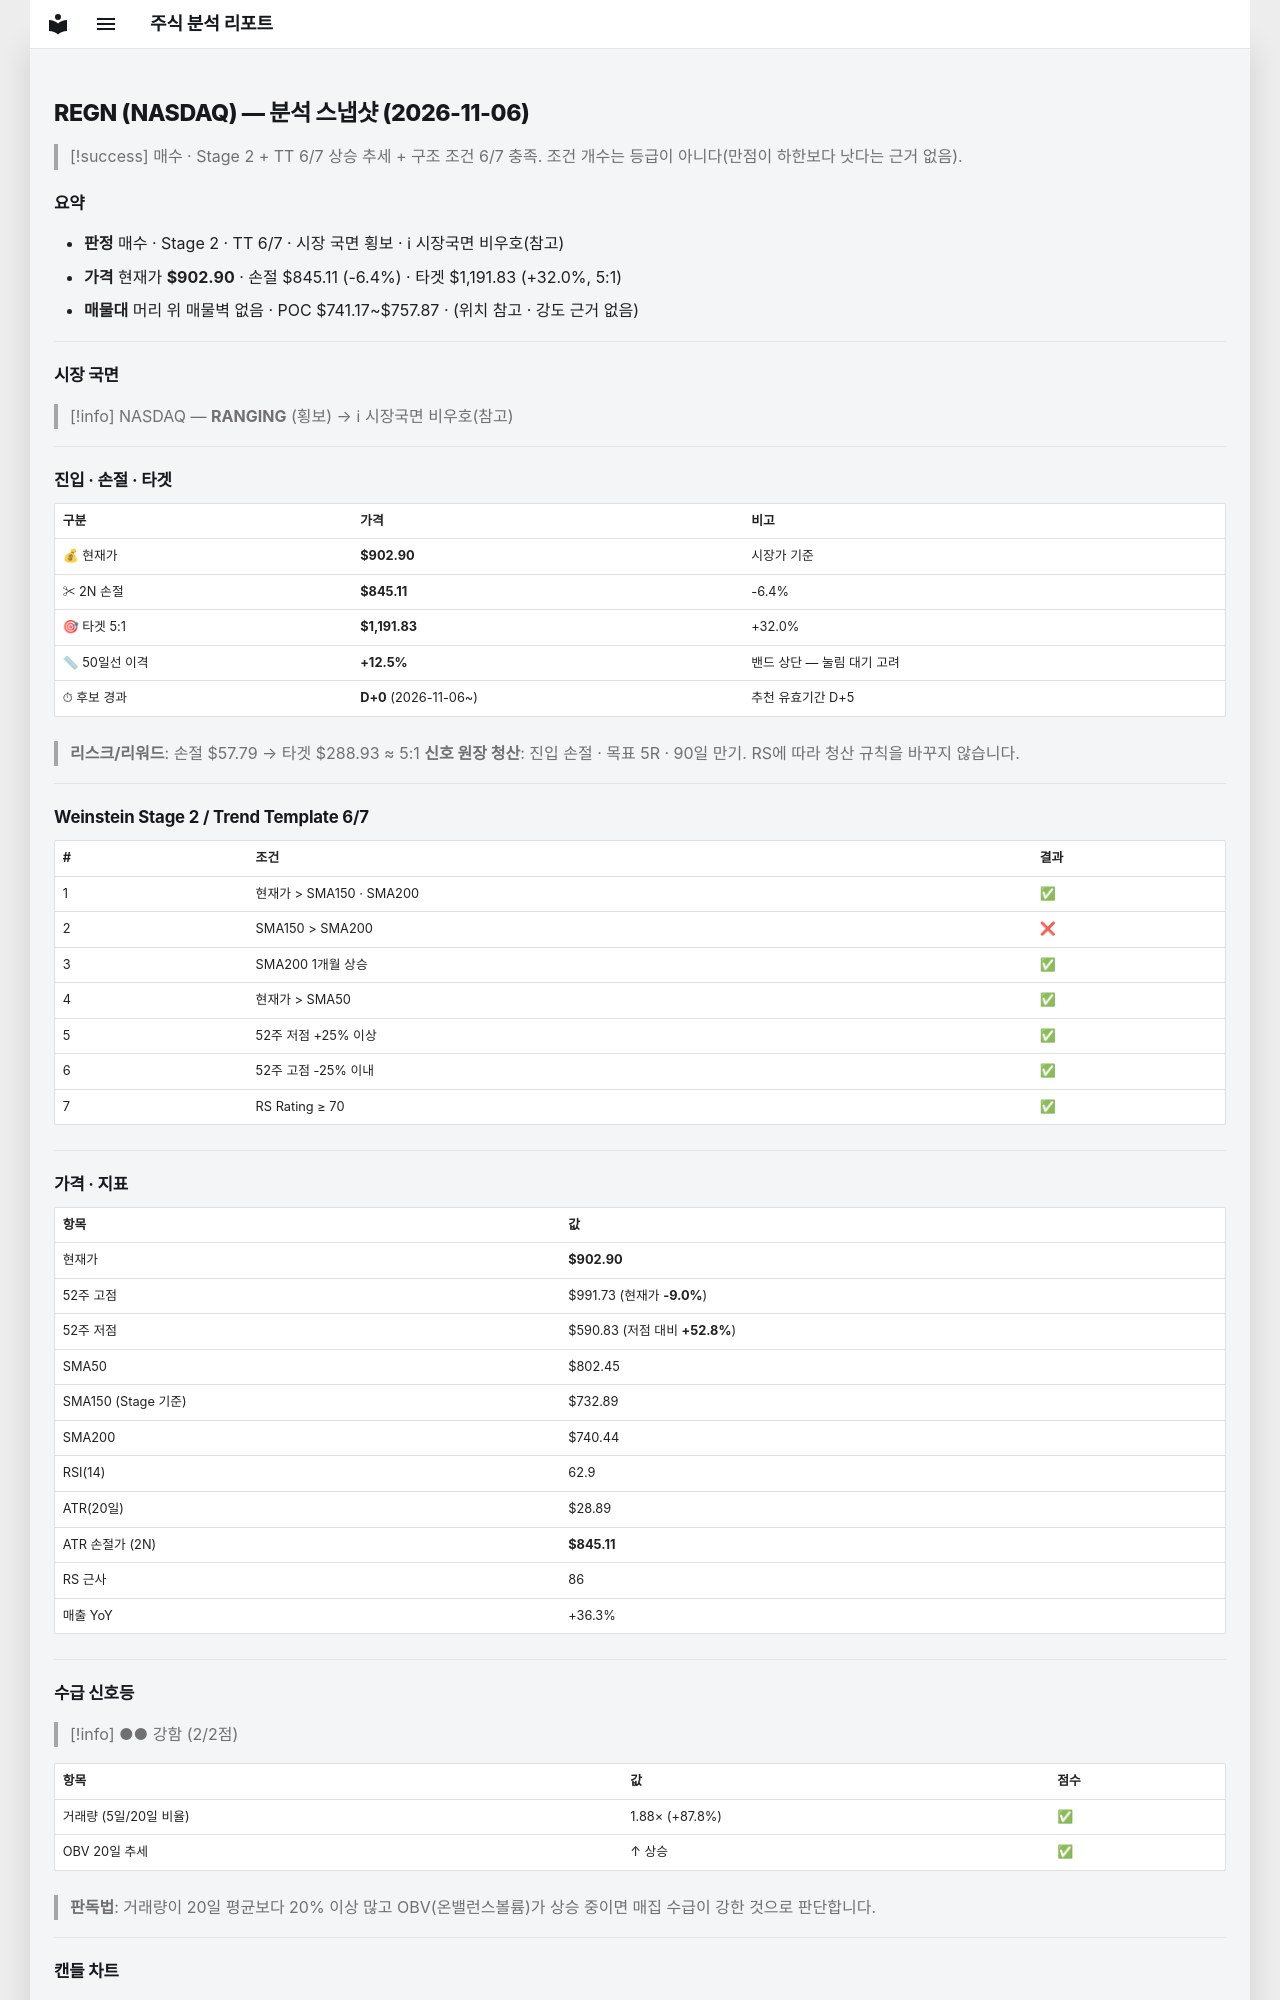

repository: soloandco/stock-reports · page: snapshots/REGN-2026-11-06/index.html · generator: mkdocs

---
type: analysis-snapshot
title: REGN 분석 스냅샷
ticker: REGN
market: NASDAQ
created: 2026-11-06
updated: 2026-11-06
bar-date: 2026-11-05
verdict: 매수관찰
real-rr: 5.14
sma50-gap-pct: 12.5
candidate-days: 0
candidate-since: 2026-11-06
weekly-position: 저항대아래
weekly-overhead-price: 1199.88
weekly-overhead-pct: 32.9
stage: 2
trend-template-score: 6
tt-max: 7
ma-set: sma-50-150-200
price: 902.9000244140625
stop-price: 845.1134346280628
market-regime: RANGING
supply-demand-score: 2/2
supply-demand-label: 강함
status: tracking
tags:
  - stock-agent
  - watchlist
  - REGN
  - analysis
related:
  - "[[analysis-template]]"
---

# REGN (NASDAQ) — 분석 스냅샷 (2026-11-06)

> [!success] 매수 · Stage 2 + TT 6/7
> 상승 추세 + 구조 조건 6/7 충족. 조건 개수는 등급이 아니다(만점이 하한보다 낫다는 근거 없음).

## 요약

- **판정** 매수 · Stage 2 · TT 6/7 · 시장 국면 횡보 · ℹ 시장국면 비우호(참고)
- **가격** 현재가 **$902.90** · 손절 $845.11 (-6.4%) · 타겟 $1,191.83 (+32.0%, 5:1)
- **매물대** 머리 위 매물벽 없음 · POC $741.17~$757.87 · (위치 참고 · 강도 근거 없음)

---

## 시장 국면

> [!info] NASDAQ — **RANGING** (횡보) → ℹ 시장국면 비우호(참고)

---

## 진입 · 손절 · 타겟

| 구분 | 가격 | 비고 |
|------|------|------|
| 💰 현재가 | **$902.90** | 시장가 기준 |
| ✂ 2N 손절 | **$845.11** | -6.4% |
| 🎯 타겟 5:1 | **$1,191.83** | +32.0% |
| 📏 50일선 이격 | **+12.5%** | 밴드 상단 — 눌림 대기 고려 |
| ⏱ 후보 경과 | **D+0** (2026-11-06~) | 추천 유효기간 D+5 |

> **리스크/리워드**: 손절 $57.79 → 타겟 $288.93 ≈ 5:1
> **신호 원장 청산**: 진입 손절 · 목표 5R · 90일 만기. RS에 따라 청산 규칙을 바꾸지 않습니다.

---

## Weinstein Stage 2 / Trend Template 6/7

| # | 조건 | 결과 |
|---|------|------|
| 1 | 현재가 > SMA150 · SMA200 | ✅ |
| 2 | SMA150 > SMA200 | ❌ |
| 3 | SMA200 1개월 상승 | ✅ |
| 4 | 현재가 > SMA50 | ✅ |
| 5 | 52주 저점 +25% 이상 | ✅ |
| 6 | 52주 고점 -25% 이내 | ✅ |
| 7 | RS Rating ≥ 70 | ✅ |

---

## 가격 · 지표

| 항목 | 값 |
|------|---|
| 현재가 | **$902.90** |
| 52주 고점 | $991.73 (현재가 **-9.0%**) |
| 52주 저점 | $590.83 (저점 대비 **+52.8%**) |
| SMA50 | $802.45 |
| SMA150 (Stage 기준) | $732.89 |
| SMA200 | $740.44 |
| RSI(14) | 62.9 |
| ATR(20일) | $28.89 |
| ATR 손절가 (2N) | **$845.11** |
| RS 근사 | 86 |
| 매출 YoY | +36.3% |

---
## 수급 신호등

> [!info] ●● 강함 (2/2점)

| 항목 | 값 | 점수 |
|------|------|------|
| 거래량 (5일/20일 비율) | 1.88× (+87.8%) | ✅ |
| OBV 20일 추세 | ↑ 상승 | ✅ |

> **판독법**: 거래량이 20일 평균보다 20% 이상 많고 OBV(온밸런스볼륨)가 상승 중이면 매집 수급이 강한 것으로 판단합니다.

---
